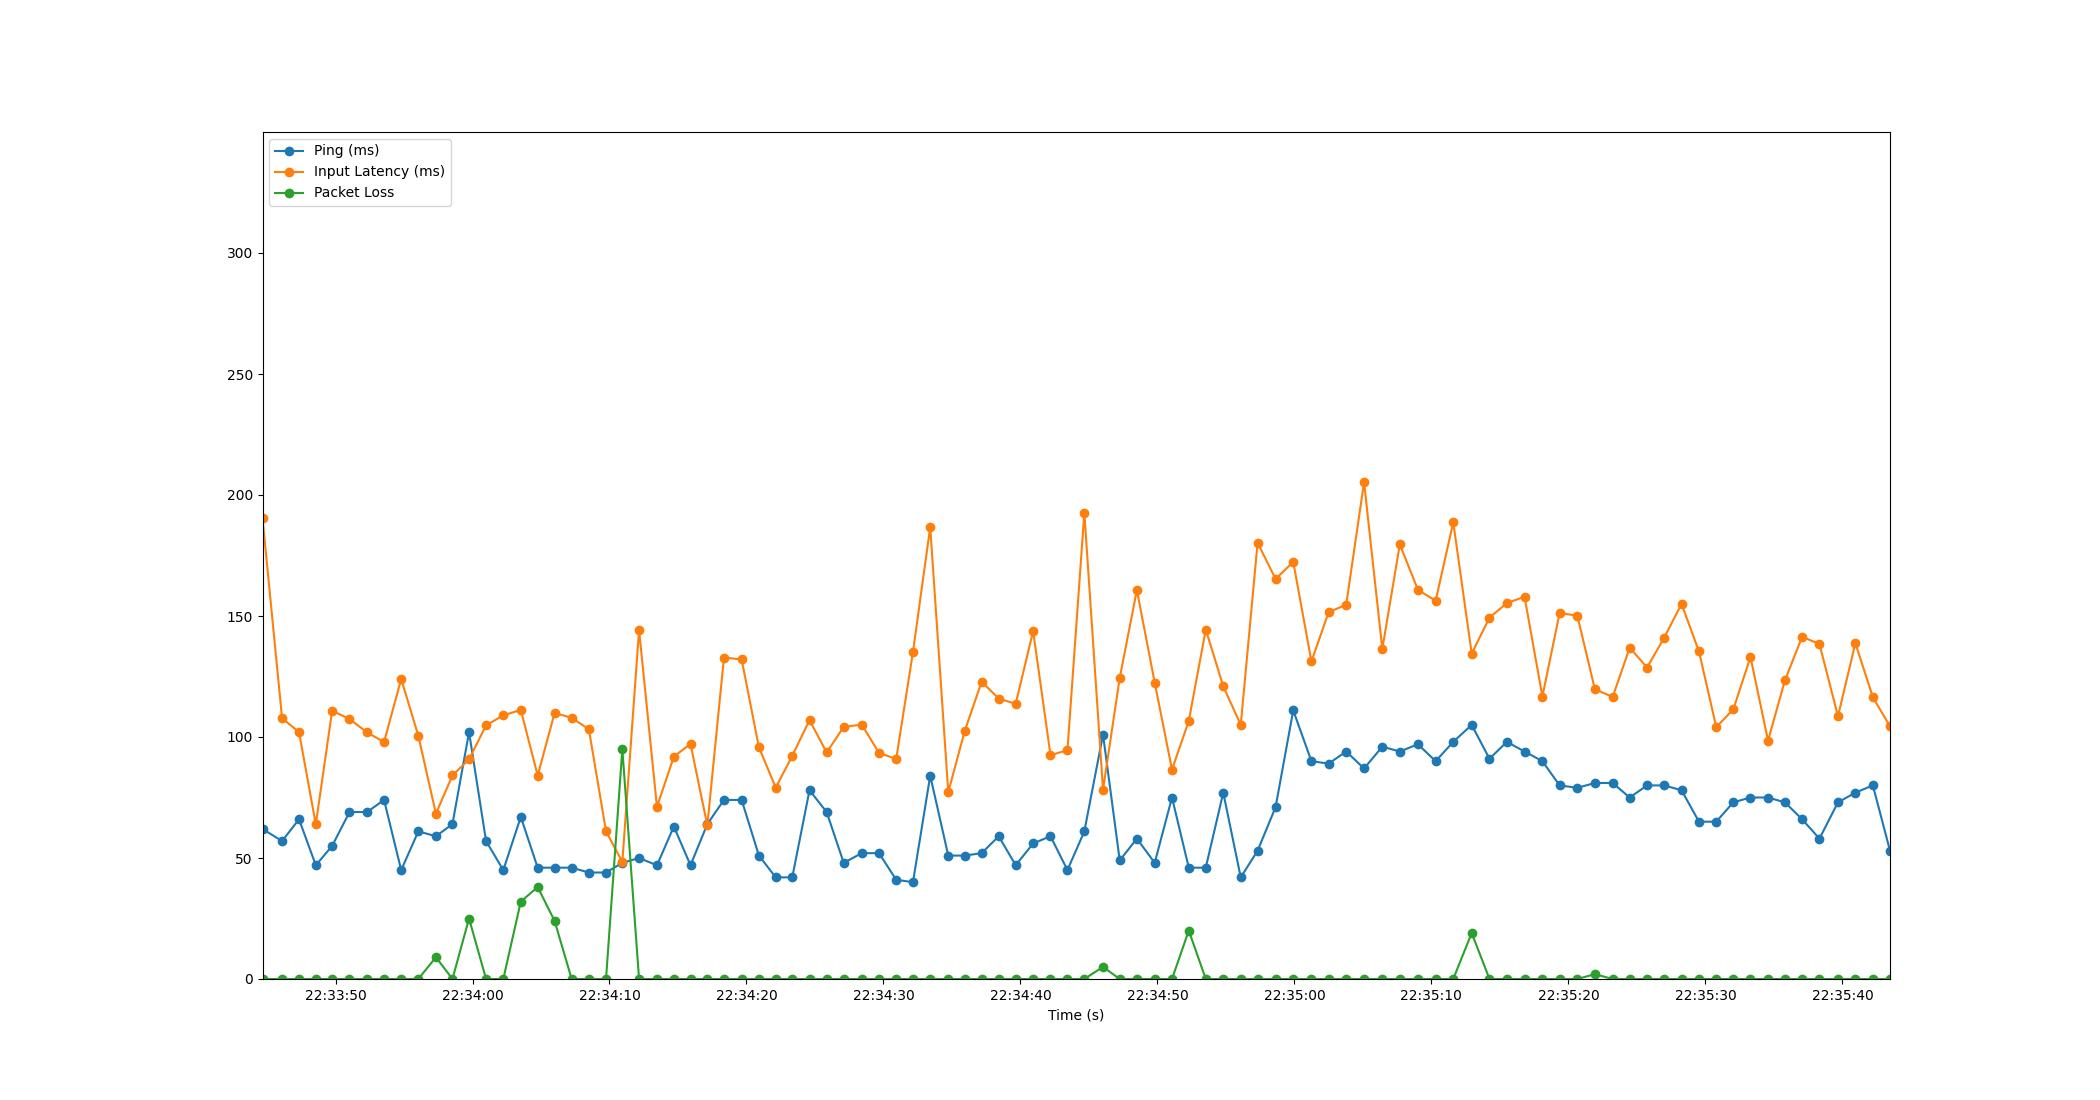

The table this chart was drawn from, first rows:
Time, Timestamp, Ping, Packet Loss, Input Latency
4.0531158447265625e-06, 2023-07-12 22:33:44.670391, 62, 0, 190.5
1.429, 2023-07-12 22:33:46.099653, 57, 0, 107.7
2.667, 2023-07-12 22:33:47.337120, 66, 0, 102
3.891, 2023-07-12 22:33:48.561293, 47, 0, 63.86
5.084, 2023-07-12 22:33:49.754577, 55, 0, 110.9
6.351, 2023-07-12 22:33:51.020916, 69, 0, 107.4
7.638, 2023-07-12 22:33:52.307947, 69, 0, 101.9
8.872, 2023-07-12 22:33:53.542521, 74, 0, 97.89
10.12, 2023-07-12 22:33:54.794488, 45, 0, 124
11.38, 2023-07-12 22:33:56.045770, 61, 0, 100.5
12.66, 2023-07-12 22:33:57.329123, 59, 9, 68.33
13.87, 2023-07-12 22:33:58.536204, 64, 0, 84.12
15.08, 2023-07-12 22:33:59.747706, 102, 25, 90.78
16.32, 2023-07-12 22:34:00.990296, 57, 0, 104.8
17.58, 2023-07-12 22:34:02.248473, 45, 0, 109
18.86, 2023-07-12 22:34:03.526493, 67, 32, 111.2
20.09, 2023-07-12 22:34:04.758536, 46, 38, 84.09
21.32, 2023-07-12 22:34:05.993018, 46, 24, 109.9
22.57, 2023-07-12 22:34:07.238483, 46, 0, 107.9
23.82, 2023-07-12 22:34:08.494161, 44, 0, 103.2
25.08, 2023-07-12 22:34:09.746616, 44, 0, 61.05
26.27, 2023-07-12 22:34:10.937459, 48, 95, 48.34
27.49, 2023-07-12 22:34:12.157998, 50, 0, 144.2
28.8, 2023-07-12 22:34:13.466115, 47, 0, 71.14
30.03, 2023-07-12 22:34:14.698502, 63, 0, 91.91
31.24, 2023-07-12 22:34:15.913803, 47, 0, 97.14
32.47, 2023-07-12 22:34:17.142074, 64, 0, 63.46
33.69, 2023-07-12 22:34:18.356202, 74, 0, 132.8
34.98, 2023-07-12 22:34:19.645933, 74, 0, 132.1
36.24, 2023-07-12 22:34:20.908050, 51, 0, 95.74
37.46, 2023-07-12 22:34:22.134545, 42, 0, 79.06
38.67, 2023-07-12 22:34:23.342329, 42, 0, 92.23
39.93, 2023-07-12 22:34:24.600313, 78, 0, 107
41.18, 2023-07-12 22:34:25.852463, 69, 0, 93.62
42.43, 2023-07-12 22:34:27.097421, 48, 0, 104.2
43.75, 2023-07-12 22:34:28.416589, 52, 0, 105.1
45, 2023-07-12 22:34:29.672822, 52, 0, 93.44
46.26, 2023-07-12 22:34:30.929075, 41, 0, 90.9
47.48, 2023-07-12 22:34:32.152766, 40, 0, 135.1
48.74, 2023-07-12 22:34:33.412109, 84, 0, 186.7
50.06, 2023-07-12 22:34:34.730505, 51, 0, 77.23
51.26, 2023-07-12 22:34:35.932843, 51, 0, 102.6
52.5, 2023-07-12 22:34:37.167753, 52, 0, 122.8
53.74, 2023-07-12 22:34:38.412938, 59, 0, 115.9
54.98, 2023-07-12 22:34:39.651549, 47, 0, 113.7
56.25, 2023-07-12 22:34:40.924904, 56, 0, 143.8
57.52, 2023-07-12 22:34:42.192401, 59, 0, 92.47
58.76, 2023-07-12 22:34:43.429382, 45, 0, 94.58
59.99, 2023-07-12 22:34:44.662489, 61, 0, 192.7
61.36, 2023-07-12 22:34:46.027177, 101, 5, 78.2
62.58, 2023-07-12 22:34:47.246527, 49, 0, 124.4
63.83, 2023-07-12 22:34:48.498537, 58, 0, 160.7
65.13, 2023-07-12 22:34:49.799990, 48, 0, 122.4
66.39, 2023-07-12 22:34:51.062015, 75, 0, 86.53
67.62, 2023-07-12 22:34:52.286512, 46, 20, 106.6
68.86, 2023-07-12 22:34:53.526501, 46, 0, 144.4
70.13, 2023-07-12 22:34:54.803757, 77, 0, 121
71.41, 2023-07-12 22:34:56.079977, 42, 0, 105
72.64, 2023-07-12 22:34:57.309875, 53, 0, 180.3
73.95, 2023-07-12 22:34:58.622726, 71, 0, 165.3
... 35 more rows
